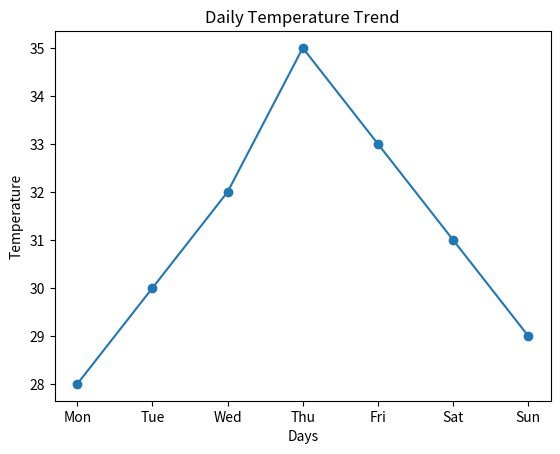
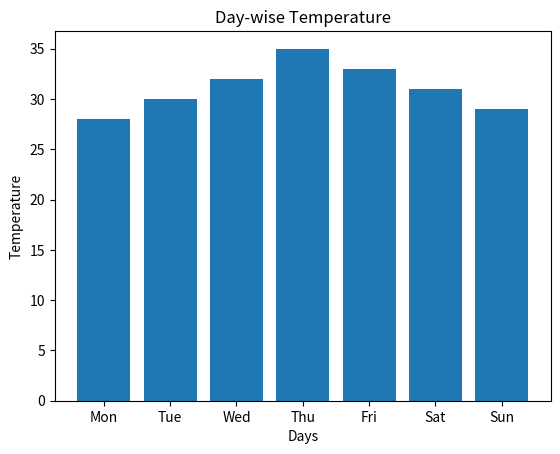
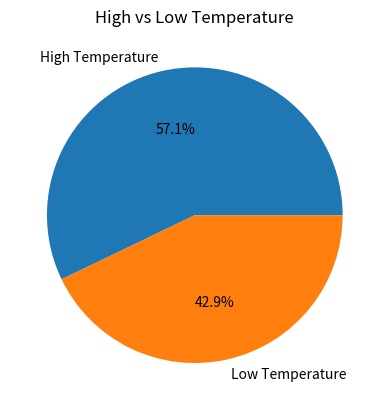
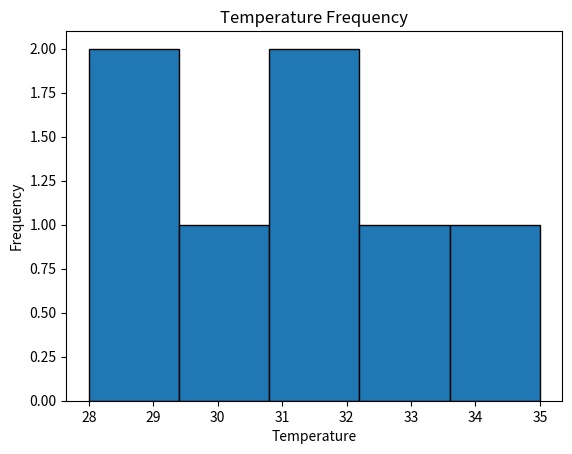
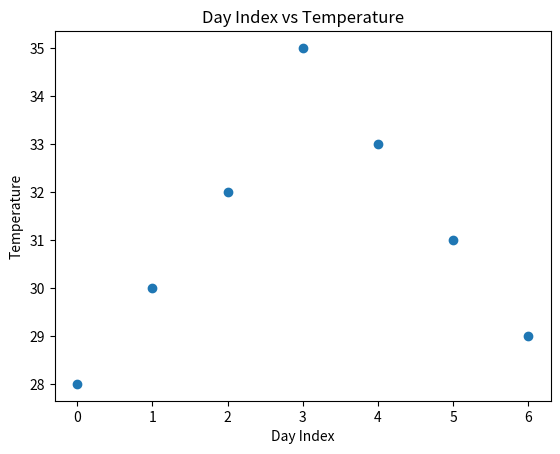

Source code (Python) for these figures, in order:
import numpy as np
import pandas as pd
import matplotlib.pyplot as plt

# Create data
temps = np.array([28, 30, 32, 35, 33, 31, 29])
days = ["Mon", "Tue", "Wed", "Thu", "Fri", "Sat", "Sun"]

# Create DataFrame
df = pd.DataFrame({
    "Day": days,
    "Temperature": temps
})

print(df)

# 1. Line Graph
plt.plot(days, temps, marker='o')
plt.title("Daily Temperature Trend")
plt.xlabel("Days")
plt.ylabel("Temperature")
plt.show()

# 2. Bar Chart
plt.bar(days, temps)
plt.title("Day-wise Temperature")
plt.xlabel("Days")
plt.ylabel("Temperature")
plt.show()

# 3. Pie Chart (High vs Low)
high = sum(temps > 30)
low = sum(temps <= 30)

plt.pie([high, low],
        labels=["High Temperature", "Low Temperature"],
        autopct='%1.1f%%')
plt.title("High vs Low Temperature")
plt.show()

# 4. Histogram
plt.hist(temps, bins=5, edgecolor='black')
plt.title("Temperature Frequency")
plt.xlabel("Temperature")
plt.ylabel("Frequency")
plt.show()

# 5. Scatter Plot
plt.scatter(range(len(temps)), temps)
plt.title("Day Index vs Temperature")
plt.xlabel("Day Index")
plt.ylabel("Temperature")
plt.show()
